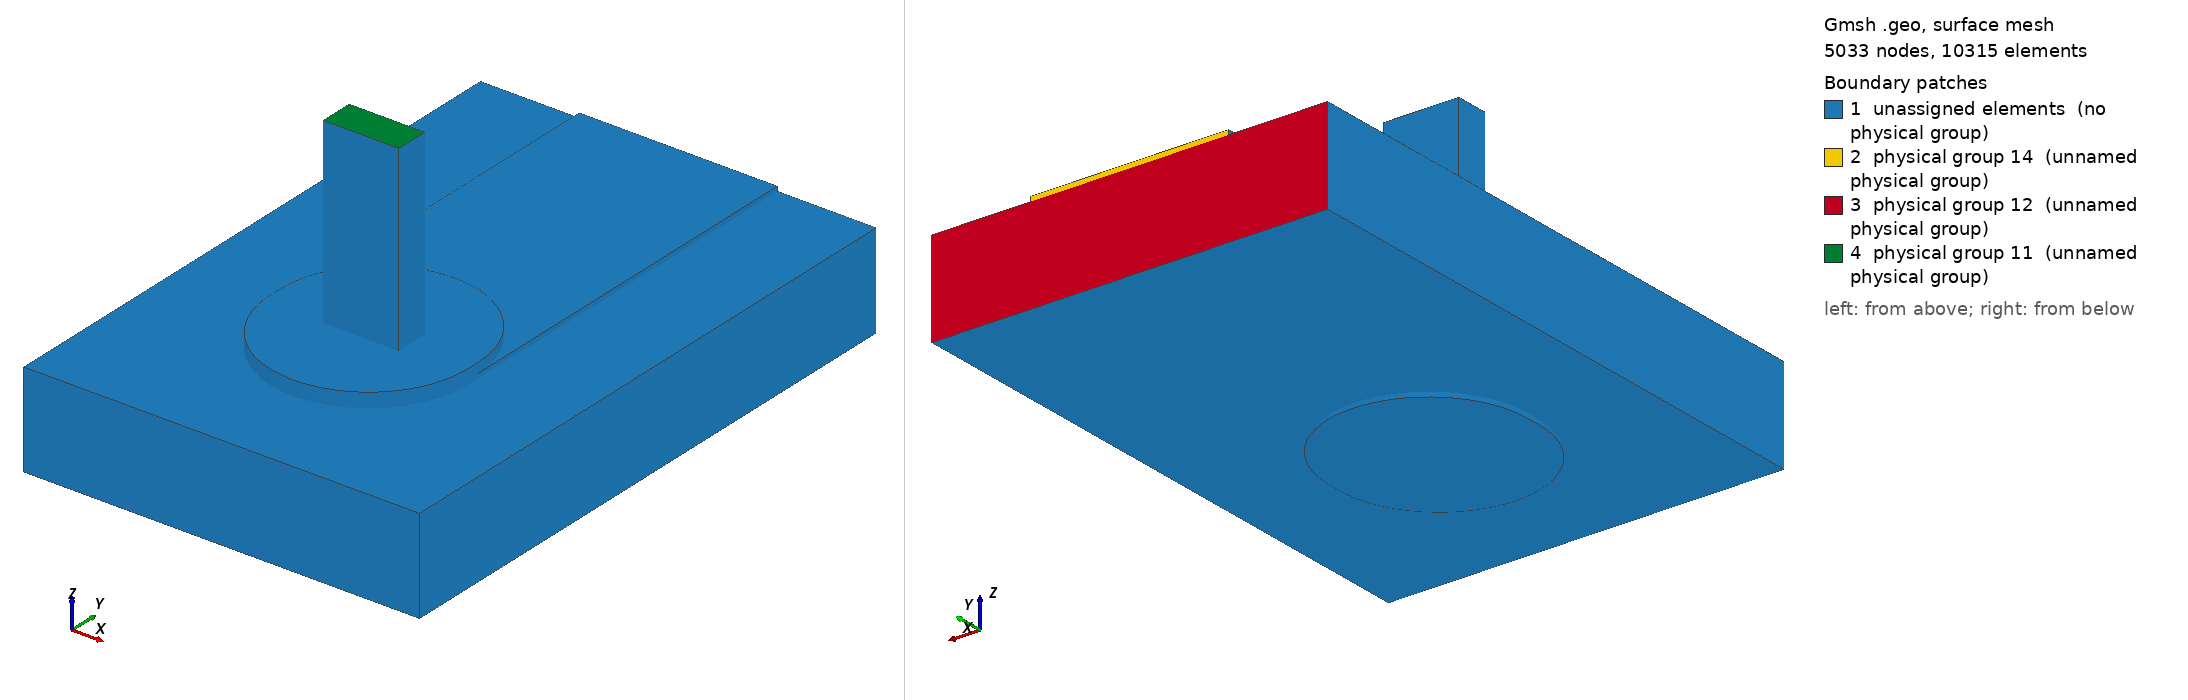

Gmsh geometry script, surface-meshed: 5033 nodes, 10315 surface elements. Boundary patches (legend numbers): 1 unassigned elements (no physical group), 2 physical group 14 (unnamed physical group), 3 physical group 12 (unnamed physical group), 4 physical group 11 (unnamed physical group). Left view from above one corner, right view from below the opposite corner. Legend entries are the model's physical surfaces; 'unassigned elements' are surfaces in no physical group. The drawing asked Gmsh for element sizes between 1% and 20% of the model's largest extent; the script's own settings can give other sizes.

=== joint.geo (drawn) ===
SetFactory("OpenCASCADE");
Geometry.OCCBooleanPreserveNumbering = 1;
Mesh.MshFileVersion = 2.2;
Mesh.MinimumCirclePoints = 64;
Mesh.MeshSizeFromCurvature = 64;
Mesh.CharacteristicLengthMin = 0.000100000000;
Mesh.CharacteristicLengthMax = 0.000150000000;
w=0.003000000000; L=0.006000000000; tc=0.000070000000; h=0.001440000000;
ri=0.000800000000; ro=ri+0.000025000000; lw=0.001145000000; lt=0.000510000000;
pw=0.003000000000; pl=0.003200000000; st=0.000150000000; top=0.003000000000;
e=1e-6;
Box(1)={-w/2,0,0,w,L,tc};
Box(300)={-pw/2,-(pl-pw)/2,0,pw,pl-pw,tc};
Cylinder(301)={0,-(pl-pw)/2,0,0,0,tc,pw/2};
Cylinder(302)={0,(pl-pw)/2,0,0,0,tc,pw/2};
padTop()=BooleanUnion {Volume{300};Delete;}{Volume{301,302};Delete;};
topCu()=BooleanUnion {Volume{1};Delete;}{Volume{padTop()};Delete;};
Cylinder(3)={0,0,-h-tc,0,0,h+2*tc,ro};
cuTop()=BooleanDifference {Volume{topCu()};Delete;}{Volume{3};};
Box(310)={-pw/2,-(pl-pw)/2,-h-tc,pw,pl-pw,tc};
Cylinder(311)={0,-(pl-pw)/2,-h-tc,0,0,tc,pw/2};
Cylinder(312)={0,(pl-pw)/2,-h-tc,0,0,tc,pw/2};
padBottom()=BooleanUnion {Volume{310};Delete;}{Volume{311,312};Delete;};
cuBottom()=BooleanDifference {Volume{padBottom()};Delete;}{Volume{3};};
Cylinder(5)={0,0,-h-tc,0,0,h+2*tc,ri};
barrel()=BooleanDifference {Volume{3};Delete;}{Volume{5};Delete;};
copper()=BooleanUnion {Volume{cuTop()};Delete;}{Volume{cuBottom(),barrel()};Delete;};
Box(10)={-0.003000000000,-0.003000000000,-h,0.006000000000,L+0.003000000000,h};
Cylinder(11)={0,0,-h,0,0,h,ro};
board()=BooleanDifference {Volume{10};Delete;}{Volume{11};Delete;};
Box(20)={-lw/2,-lt/2,-h-tc,lw,lt,top+h+tc};
Cylinder(21)={0,0,-h-tc,0,0,h+2*tc,ri};
Box(320)={-pw/2,-(pl-pw)/2,tc,pw,pl-pw,st};
Cylinder(321)={0,-(pl-pw)/2,tc,0,0,st,pw/2};
Cylinder(322)={0,(pl-pw)/2,tc,0,0,st,pw/2};
solderTop()=BooleanUnion {Volume{320};Delete;}{Volume{321,322};Delete;};
solderBulk()=BooleanUnion {Volume{21};Delete;}{Volume{solderTop()};Delete;};
solder()=BooleanDifference {Volume{solderBulk()};Delete;}{Volume{20};};
all()=BooleanFragments {Volume{copper(),board(),solder(),20};Delete;}{};
Physical Volume(1)={copper()};
Physical Volume(2)={board()};
Physical Volume(3)={solder()};
Physical Volume(4)={20};
package()=Surface In BoundingBox {-lw/2-e,-lt/2-e,top-e,lw/2+e,lt/2+e,top+e};
farCu()=Surface In BoundingBox {-w/2-e,L-e,-e,w/2+e,L+e,tc+e};
farBoard()=Surface In BoundingBox {-0.003000000000-e,L-e,-h-e,0.003000000000+e,L+e,e};
Physical Surface(11)={package()};
Physical Surface(12)={farBoard()};
Physical Surface(14)={farCu()};
